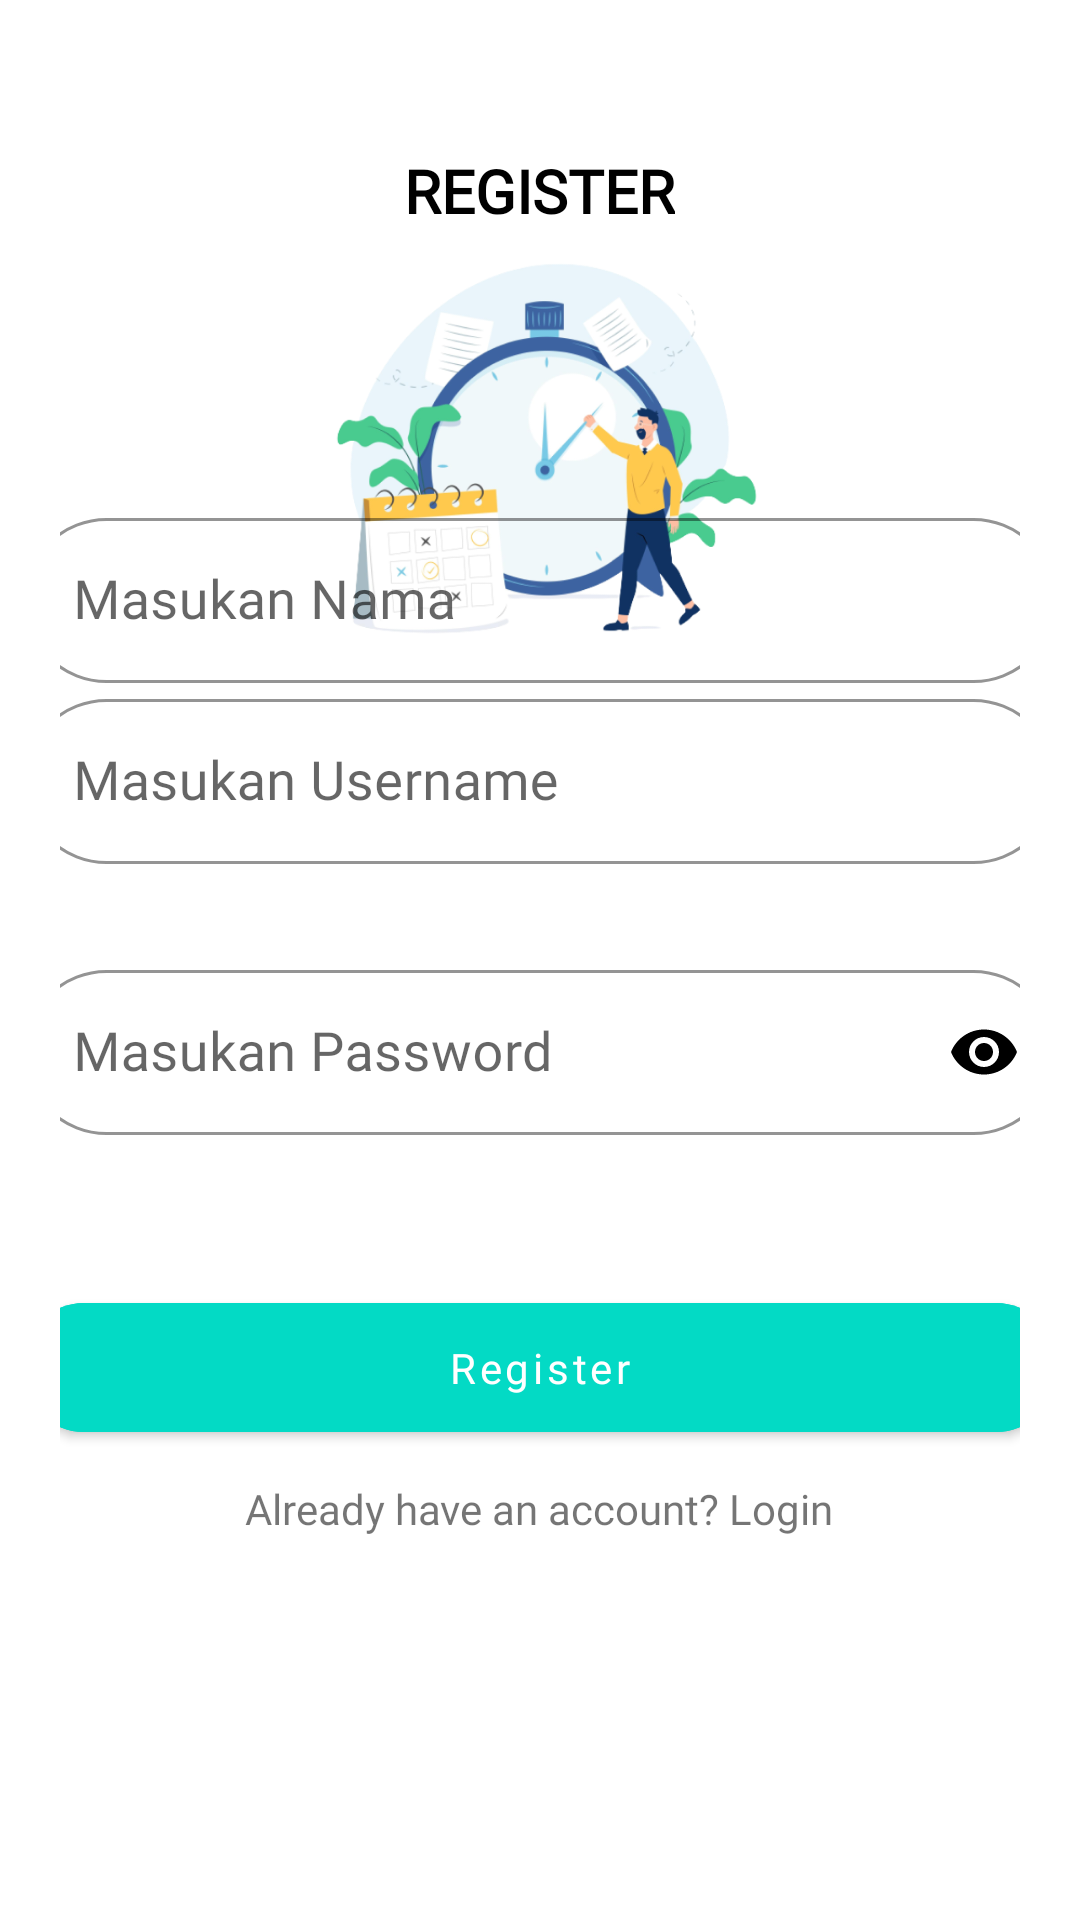

Here is an Android app screen rendered from its layout file. Give the layout XML and the strings, colors and styles it references.
<!-- AndroidManifest.xml: application theme Theme.AppPresensi -->
<!-- res/layout/activity_register.xml -->
<?xml version="1.0" encoding="utf-8"?>
<androidx.coordinatorlayout.widget.CoordinatorLayout xmlns:android="http://schemas.android.com/apk/res/android"
    xmlns:app="http://schemas.android.com/apk/res-auto"
    android:layout_width="match_parent"
    android:layout_height="match_parent"
    xmlns:tools="http://schemas.android.com/tools"
    android:background="@color/white"
    android:fitsSystemWindows="true"
    tools:context=".ui.register.RegisterActivity">

    <RelativeLayout
        android:layout_width="match_parent"
        android:layout_height="match_parent">

        <androidx.appcompat.widget.LinearLayoutCompat
            android:layout_width="match_parent"
            android:layout_height="wrap_content"
            android:layout_marginTop="30dp"
            android:orientation="vertical">

            <androidx.appcompat.widget.AppCompatTextView
                android:layout_width="wrap_content"
                android:layout_height="wrap_content"
                android:layout_gravity="center"
                android:layout_marginTop="20sp"
                android:text="Register"
                android:fontFamily="@font/poppinsmedium"
                android:textAllCaps="true"
                android:textColor="@color/black"
                android:textSize="20sp"
                android:textStyle="bold" />

            <androidx.appcompat.widget.AppCompatImageView
                android:layout_width="267dp"
                android:layout_height="150dp"
                android:layout_gravity="center"
                android:src="@drawable/img_asset" />

        </androidx.appcompat.widget.LinearLayoutCompat>

        <androidx.core.widget.NestedScrollView
            android:layout_width="match_parent"
            android:layout_height="wrap_content"
            android:layout_centerInParent="true">

            <androidx.appcompat.widget.LinearLayoutCompat
                android:layout_width="match_parent"
                android:layout_height="wrap_content"
                android:layout_marginStart="20dp"
                android:layout_marginTop="40dp"
                android:layout_marginEnd="20dp"
                android:orientation="vertical">

                <com.google.android.material.textfield.TextInputLayout
                    style="@style/Widget.MaterialComponents.TextInputLayout.OutlinedBox"
                    android:layout_width="match_parent"
                    android:layout_height="wrap_content"
                    app:boxCornerRadiusBottomEnd="30dp"
                    app:boxCornerRadiusBottomStart="30dp"
                    app:boxCornerRadiusTopEnd="30dp"
                    app:boxCornerRadiusTopStart="30dp"
                    app:boxStrokeColor="@color/black"
                    app:hintTextColor="@color/black">

                    <com.google.android.material.textfield.TextInputEditText
                        android:id="@+id/inputNama"
                        android:layout_width="344dp"
                        android:layout_height="55dp"
                        android:layout_gravity="center"
                        android:fontFamily="@font/poppinsregular"
                        android:hint="Masukan Nama"
                        android:imeOptions="actionNext"
                        android:inputType="text"
                        android:maxLines="1"
                        android:singleLine="true"
                        android:textColor="@color/black"
                        android:textColorHint="@color/black"
                        android:textSize="18sp" />

                </com.google.android.material.textfield.TextInputLayout>

                <com.google.android.material.textfield.TextInputLayout
                    style="@style/Widget.MaterialComponents.TextInputLayout.OutlinedBox"
                    android:layout_width="match_parent"
                    android:layout_height="wrap_content"
                    app:boxCornerRadiusBottomEnd="30dp"
                    app:boxCornerRadiusBottomStart="30dp"
                    app:boxCornerRadiusTopEnd="30dp"
                    app:boxCornerRadiusTopStart="30dp"
                    app:boxStrokeColor="@color/black"
                    app:hintTextColor="@color/black">

                    <com.google.android.material.textfield.TextInputEditText
                        android:id="@+id/inputUName"
                        android:layout_width="344dp"
                        android:layout_height="55dp"
                        android:layout_gravity="center"
                        android:fontFamily="@font/poppinsregular"
                        android:hint="Masukan Username"
                        android:imeOptions="actionNext"
                        android:inputType="text"
                        android:maxLines="1"
                        android:singleLine="true"
                        android:textColor="@color/black"
                        android:textColorHint="@color/black"
                        android:textSize="18sp" />

                </com.google.android.material.textfield.TextInputLayout>

                <com.google.android.material.textfield.TextInputLayout
                    style="@style/Widget.MaterialComponents.TextInputLayout.OutlinedBox"
                    android:layout_width="match_parent"
                    android:layout_height="wrap_content"
                    android:layout_marginTop="30dp"
                    app:boxCornerRadiusBottomEnd="30dp"
                    app:boxCornerRadiusBottomStart="30dp"
                    app:boxCornerRadiusTopEnd="30dp"
                    app:boxCornerRadiusTopStart="30dp"
                    app:boxStrokeColor="@color/black"
                    app:hintTextColor="@color/black"
                    app:passwordToggleEnabled="true"
                    app:passwordToggleTint="@color/black">

                    <com.google.android.material.textfield.TextInputEditText
                        android:id="@+id/inputPassword"
                        android:layout_width="344dp"
                        android:layout_height="55dp"
                        android:layout_gravity="center"
                        android:fontFamily="@font/poppinsregular"
                        android:hint="Masukan Password"
                        android:imeOptions="actionDone"
                        android:inputType="textPassword"
                        android:maxLines="1"
                        android:singleLine="true"
                        android:textColor="@color/black"
                        android:textColorHint="@color/black"
                        android:textSize="18sp" />

                </com.google.android.material.textfield.TextInputLayout>

                <com.google.android.material.button.MaterialButton
                    android:id="@+id/btnLogin"
                    style="@style/Widget.MaterialComponents.Button"
                    android:layout_width="344dp"
                    android:layout_height="55dp"
                    android:layout_gravity="center_horizontal"
                    android:layout_marginStart="40dp"
                    android:layout_marginTop="50dp"
                    android:layout_marginEnd="40dp"
                    android:layout_marginBottom="10dp"
                    android:backgroundTint="@color/teal_200"
                    android:fontFamily="@font/poppinsmedium"
                    android:text="Register"
                    android:textAllCaps="false"
                    android:textColor="@color/white"
                    app:cornerRadius="20dp"
                    app:elevation="5dp" />

                <TextView
                    android:layout_width="wrap_content"
                    android:layout_height="wrap_content"
                    android:layout_gravity="center"
                    android:fontFamily="@font/poppinsregular"
                    android:text="Already have an account? Login" />

            </androidx.appcompat.widget.LinearLayoutCompat>

        </androidx.core.widget.NestedScrollView>

    </RelativeLayout>

</androidx.coordinatorlayout.widget.CoordinatorLayout>
<!-- resources referenced by this layout -->
<resources>
  <!-- drawable img_asset: png bitmap (drawable, 135106 bytes) -->
  <style name="Theme.AppPresensi" parent="Theme.MaterialComponents.DayNight.DarkActionBar">
          
          <item name="colorPrimary">@color/purple_500</item>
          <item name="colorPrimaryVariant">@color/purple_700</item>
          <item name="colorOnPrimary">@color/white</item>
          
          <item name="colorSecondary">@color/teal_200</item>
          <item name="colorSecondaryVariant">@color/teal_700</item>
          <item name="colorOnSecondary">@color/black</item>
          
          <item name="android:statusBarColor">?attr/colorPrimaryVariant</item>
          
      </style>
  <!-- not gathered from this repository: default colours our renderer supplied (Android Studio template values) -->
  <color name="purple_500">#FF6200EE</color>
  <color name="purple_700">#FF3700B3</color>
  <color name="teal_200">#FF03DAC5</color>
  <color name="teal_700">#FF018786</color>
  <color name="black">#FF000000</color>
  <color name="white">#FFFFFFFF</color>
</resources>
